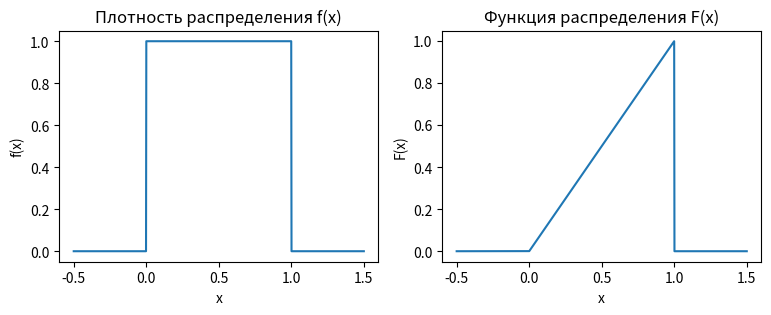

Write the Python code that produced this figure.
class MultiplicativeCongruentialGenerator:
    def __init__(self, seed, multiplier, modulus):
        self.seed = seed
        self.multiplier = multiplier
        self.modulus = modulus

    def generate_random_number(self):
        self.seed = (self.multiplier * self.seed) % self.modulus
        return self.seed

seed = 7
multiplier = 7**5
modulus = 2**32 - 1

mcg = MultiplicativeCongruentialGenerator(seed, multiplier, modulus)

_1000_MultiplicativeCongruentialGenerator=[]
for _ in range(1000):
    _1000_MultiplicativeCongruentialGenerator.append(mcg.generate_random_number())

_5000_MultiplicativeCongruentialGenerator=[]
for _ in range(5000):
    _5000_MultiplicativeCongruentialGenerator.append(mcg.generate_random_number())

_10_000_MultiplicativeCongruentialGenerator = []
for _ in range(10000):
    _10_000_MultiplicativeCongruentialGenerator.append(mcg.generate_random_number())


class DelayedFibonacciGenerator:
    def __init__(self, a, b,numbers):
        self.a = a
        self.b = b
        self.numbers=numbers
    def rand_fib_with_lag(self,amount_numbers):
        parth_of_numbers = self.numbers[0:a]

        for i in range( amount_numbers):#a,

            r_n_a = parth_of_numbers[i - a]
            r_n_b = parth_of_numbers[i - b]

            if (r_n_a >= r_n_b):
                parth_of_numbers.append(abs(r_n_a - r_n_b))

            elif (r_n_a < r_n_b):
                parth_of_numbers.append(abs(r_n_a - r_n_b + 1))
        parth_of_numbers=parth_of_numbers[0:len(parth_of_numbers)-63]
        return parth_of_numbers

a = 63
b = 31
dfg = DelayedFibonacciGenerator(a, b,_10_000_MultiplicativeCongruentialGenerator)

import  numpy as np

dfg_1=dfg.rand_fib_with_lag(1000)
dfg_5=dfg.rand_fib_with_lag(5000)
dfg_10=dfg.rand_fib_with_lag(10000)

import random
random.seed(123)
random_float = random.random()

mer_1=[]
for _ in range(1000):
    mer_1.append(random.random())

mer_5=[]
for _ in range(5000):
    mer_5.append(random.random())

mer_10 = []
for _ in range(10000):
    mer_10.append(random.random())


import matplotlib.pyplot as plt


def get_var_name(var):
    for name, value in globals().items():
        if value is var:
            return name
    return None
def build_hist(data):





    # Получить имя списка и вывести
    list_name = get_var_name(data)



    # Построение гистограммы
    plt.hist(data, bins=100, color='skyblue', edgecolor='black')  # bins - количество столбцов (бинов)

    # Добавление заголовка и меток
    plt.title(f'гистограмма {list_name}')
    plt.xlabel('Значение')
    plt.ylabel('Частота')

    # Отображение гистограммы
    plt.show()


def impirica(data):

    import numpy as np
    import matplotlib.pyplot as plt

    # Генерация случайных данных (например, нормальное распределение)


    # Сортировка данных
    sorted_data = np.sort(data)

    # Создание ECDF
    n = len(sorted_data)
    y = np.arange(1, n+1) / n
    name=get_var_name(data)
    # Построение ECDF
    plt.step(sorted_data, y, where='post')
    plt.title(f'Эмпирическая функция распределения (ECDF) для {name}')
    plt.xlabel('Значение')
    plt.ylabel('Вероятность')
    plt.show()

dataS=[_1000_MultiplicativeCongruentialGenerator,
_5000_MultiplicativeCongruentialGenerator,
_10_000_MultiplicativeCongruentialGenerator,
dfg_1,
dfg_5,
dfg_10,
mer_1,
mer_5,
mer_10]

def fun_on_all(funcc,dataS):
    for i in dataS:
        funcc(i)

def Plosko(data):
    import matplotlib.pyplot as plt
    x=[]
    y=[]

    for i in range(0,len(data),2):

        x.append(data[i])
        y.append(data[i+1])
        #y = data[i+1]

    # Построение диаграммы рассеяния

    name = get_var_name(data)
    plt.figure(figsize=(8, 6))
    plt.scatter(x, y, color='blue', alpha=0.5)  # alpha - прозрачность точек
    plt.title(f'Распределение точек на плоскости {name}' )
    plt.xlabel('X')
    plt.ylabel('Y')
    plt.grid(True)
    plt.show()



def vivod(data):
    name=get_var_name(data)
    def viborki(data):
        return  np.mean(data),np.var(data),np.std(data)
    print(f'{name} - {viborki(data)}')





def calculate():
    l = [0, 1]

    mean = sum(l) / 2
    variance = ((l[1] - l[0]) ** 2) / 12
    std = np.sqrt(variance)

    x = np.linspace(l[0] - 0.5, l[1] + 0.5, 1000)

    p_df = []
    integral_pdf = []

    for i in x:
        if i < l[0] or i > l[1]:
            p_df.append(0)
            integral_pdf.append(0)
        else:
            p_df.append((1 / l[1] - l[0]))
            integral_pdf.append((i - l[0]) / (l[1] - l[0]))

    plt.figure(figsize=(14, 3))
    ax1 = plt.subplot(1, 3, 1)
    plt.plot(x, p_df)
    plt.title('Плотность распределения f(x)')
    plt.xlabel('x')
    plt.ylabel('f(x)')

    ax2 = plt.subplot(1, 3, 2)
    plt.plot(x, integral_pdf)
    plt.title('Функция распределения F(x)')
    plt.xlabel('x')
    plt.ylabel('F(x)')

    plt.show()

    return mean, variance, std

print(calculate())
#fun_on_all(build_hist,dataS)
#fun_on_all(impirica,dataS)
#fun_on_all(Plosko,dataS)
#fun_on_all(vivod,dataS)
